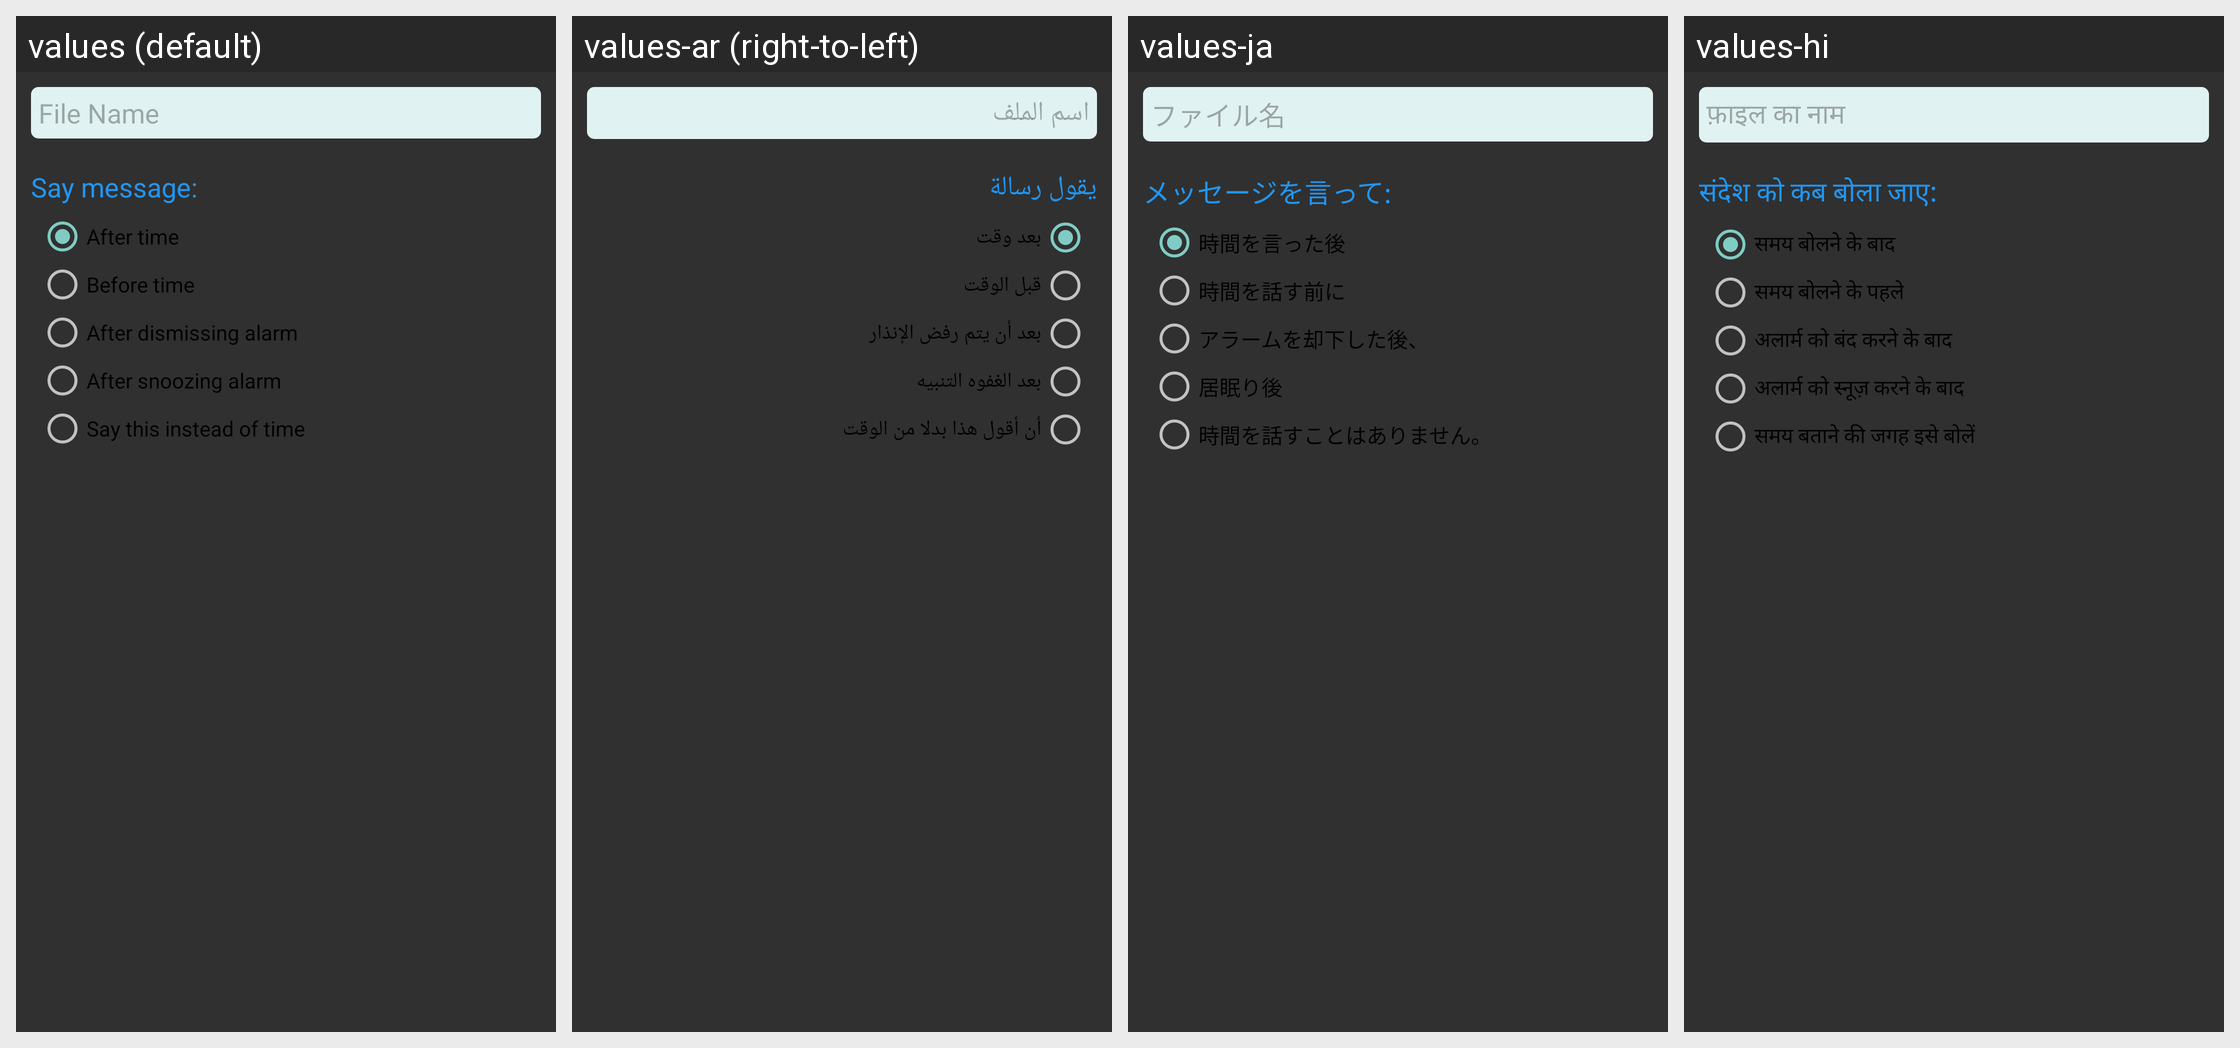

Translations of the strings shown on this Android screen, per locale in the grid:
Android screen res/layout/audio_message_dialog.xml rendered under 4 locales, left to right: values (default), values-ar (right-to-left), values-ja, values-hi. Device: Nexus 5 (rendered at 1080×1920; each locale shown at half size, 540×960, under a caption strip naming it); theme AppTheme.
Other locales in the repository, not shown: values-af, values-de, values-es, values-fr, values-ko, values-ru, values-zh-rCN, values-zh-rHK, values-zh-rTW.
Strings drawn on this screen, with the default value and each locale's value (text and hints the layout hard-codes, and strings that could not be matched under every locale, appear in the picture but are not listed):

file_name
  values: File Name
  values-ar: اسم الملف
  values-ja: ファイル名
  values-hi: फ़ाइल का नाम

say_message
  values: Say message:
  values-ar: يقول رسالة
  values-ja: メッセージを言って:
  values-hi: संदेश को कब बोला जाए:

after_time
  values: After time
  values-ar: بعد وقت
  values-ja: 時間を言った後
  values-hi: समय बोलने के बाद

before_time
  values: Before time
  values-ar: قبل الوقت
  values-ja: 時間を話す前に
  values-hi: समय बोलने के पहले

after_dismiss
  values: After dismissing alarm
  values-ar: بعد أن يتم رفض الإنذار
  values-ja: アラームを却下した後、
  values-hi: अलार्म को बंद करने के बाद

after_snoozing
  values: After snoozing alarm
  values-ar: بعد الغفوه التنبيه
  values-ja: 居眠り後
  values-hi: अलार्म को स्नूज़ करने के बाद

replace_time
  values: Say this instead of time
  values-ar: أن أقول هذا بدلا من الوقت
  values-ja: 時間を話すことはありません。
  values-hi: समय बताने की जगह इसे बोलें
